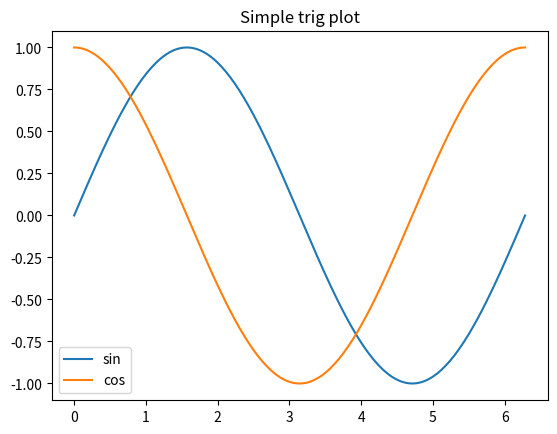
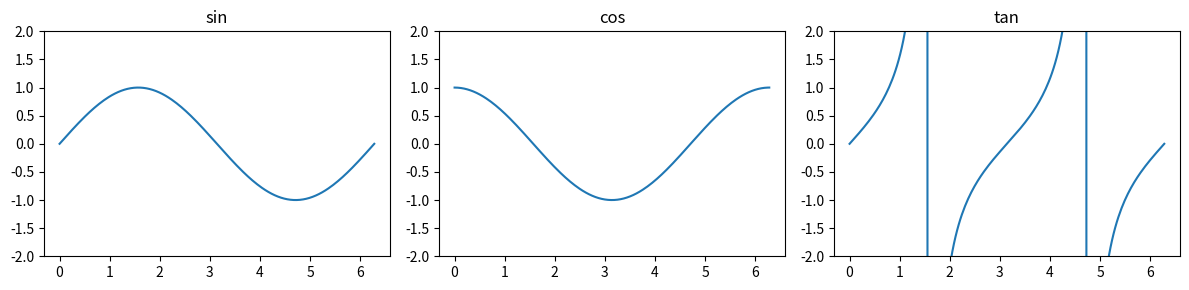
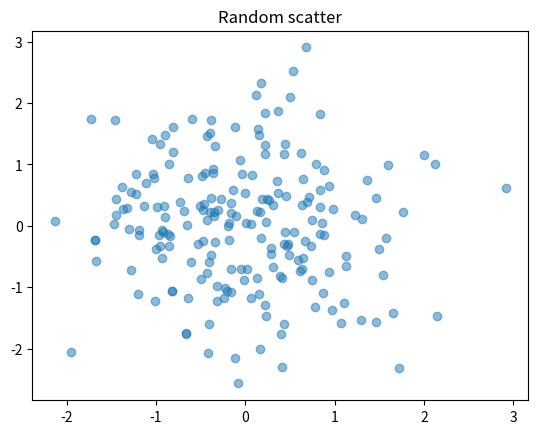

Here is the Python script that generated these plots, in order: (Note: this script raises an exception after producing the figures.)
import matplotlib.pyplot as plt
import numpy as np

x = np.linspace(0, 2 * np.pi, 200)
plt.plot(x, np.sin(x), label="sin")
plt.plot(x, np.cos(x), label="cos")
plt.legend()
plt.title("Simple trig plot")
plt.show()

fig, axes = plt.subplots(1, 3, figsize=(12, 3))
for ax, func in zip(axes, [np.sin, np.cos, np.tan]):
    ax.plot(x, func(x))
    ax.set_title(func.__name__)
    ax.set_ylim(-2, 2)
fig.tight_layout()
plt.show()

rng = np.random.default_rng(42)
plt.scatter(rng.normal(size=200), rng.normal(size=200), alpha=0.5)
plt.title("Random scatter")
plt.show()

import matplotlib
matplotlib.use("module://jupyqt.matplotlib.backend")

plt.figure()
plt.plot(x, np.sin(x) * np.exp(-x / 5), label="damped sine")
plt.legend()
plt.title("Native Qt window")
plt.show()

from IPython.display import display, HTML

display(HTML("<h3 style='color: steelblue;'>Rich HTML from display()</h3>"))
